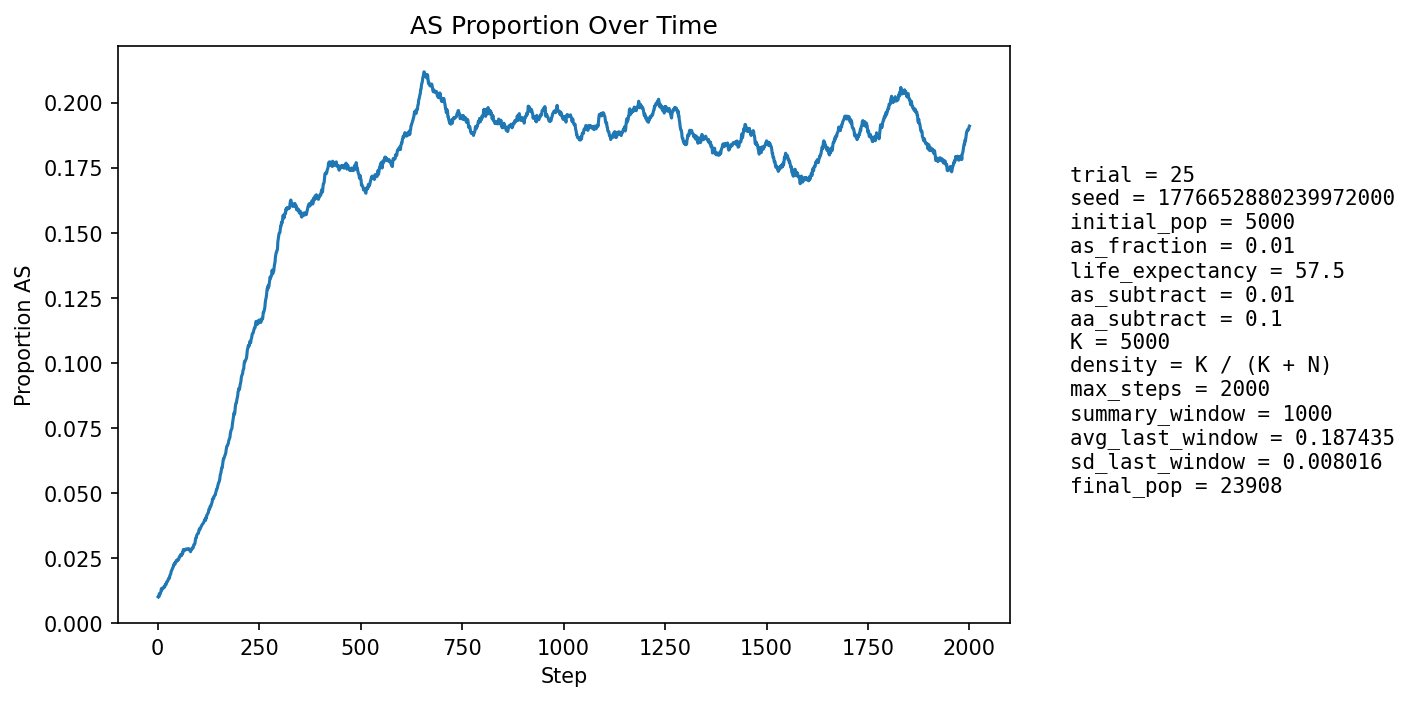

The data file committed next to this chart (first rows):
step, population_size, births, newborn_AA, newborn_AS, newborn_SS, prop_newborn_AA, prop_newborn_AS, prop_newborn_SS, prop_repro_AA, prop_repro_AS, prop_AS_population
1, 5880, 1334, 1323, 11, 0, 0.9918, 0.008246, 0.0, 0.9914, 0.008621, 0.01003
2, 6452, 1226, 1216, 10, 0, 0.9918, 0.008157, 0.0, 0.991, 0.008996, 0.01023
3, 6978, 1165, 1158, 7, 0, 0.994, 0.006009, 0.0, 0.991, 0.008996, 0.01003
4, 7452, 1105, 1088, 17, 0, 0.9846, 0.01538, 0.0, 0.9879, 0.01209, 0.01127
5, 8160, 1330, 1321, 9, 0, 0.9932, 0.006767, 0.0, 0.9882, 0.01178, 0.01078
6, 8956, 1477, 1460, 17, 0, 0.9885, 0.01151, 0.0, 0.9884, 0.01158, 0.01128
7, 9811, 1579, 1562, 17, 0, 0.9892, 0.01077, 0.0, 0.9891, 0.01089, 0.01152
8, 10696, 1645, 1623, 22, 0, 0.9866, 0.01337, 0.0, 0.9877, 0.01231, 0.01215
9, 11656, 1751, 1722, 29, 0, 0.9834, 0.01656, 0.0, 0.9882, 0.01182, 0.01313
10, 12685, 1868, 1853, 15, 0, 0.992, 0.00803, 0.0, 0.9876, 0.01238, 0.01261
11, 13771, 1979, 1949, 30, 0, 0.9848, 0.01516, 0.0, 0.9874, 0.01257, 0.01336
12, 14896, 2082, 2060, 22, 0, 0.9894, 0.01057, 0.0, 0.9876, 0.01241, 0.01323
13, 15908, 2046, 2021, 25, 0, 0.9878, 0.01222, 0.0, 0.9862, 0.01375, 0.01333
14, 16877, 2061, 2037, 24, 0, 0.9884, 0.01164, 0.0, 0.9867, 0.01334, 0.01345
15, 17804, 2105, 2081, 24, 0, 0.9886, 0.0114, 0.0, 0.9854, 0.01455, 0.01348
16, 18685, 2170, 2132, 38, 0, 0.9825, 0.01751, 0.0, 0.986, 0.01404, 0.01402
17, 19477, 2196, 2171, 25, 0, 0.9886, 0.01138, 0.0, 0.9857, 0.01432, 0.01386
18, 20187, 2208, 2173, 35, 0, 0.9841, 0.01585, 0.0, 0.9858, 0.01424, 0.01432
19, 20832, 2219, 2182, 37, 0, 0.9833, 0.01667, 0.0, 0.9858, 0.01422, 0.01488
20, 21423, 2235, 2212, 23, 0, 0.9897, 0.01029, 0.0, 0.9849, 0.01507, 0.01466
21, 21953, 2243, 2211, 32, 0, 0.9857, 0.01427, 0.0, 0.9855, 0.01451, 0.0149
22, 22411, 2243, 2197, 46, 0, 0.9795, 0.02051, 0.0, 0.9845, 0.01547, 0.01575
23, 22792, 2236, 2201, 33, 2, 0.9843, 0.01476, 0.0008945, 0.9843, 0.01574, 0.0158
24, 23094, 2225, 2192, 33, 0, 0.9852, 0.01483, 0.0, 0.9845, 0.01552, 0.01589
25, 23343, 2226, 2187, 39, 0, 0.9825, 0.01752, 0.0, 0.9843, 0.01567, 0.01628
26, 23545, 2229, 2190, 39, 0, 0.9825, 0.0175, 0.0, 0.9831, 0.01686, 0.01669
27, 23695, 2228, 2185, 43, 0, 0.9807, 0.0193, 0.0, 0.9827, 0.0173, 0.01713
28, 23805, 2223, 2193, 29, 1, 0.9865, 0.01305, 0.0004498, 0.983, 0.01701, 0.01701
29, 23883, 2217, 2180, 36, 1, 0.9833, 0.01624, 0.0004511, 0.9822, 0.01777, 0.01729
30, 23938, 2214, 2159, 55, 0, 0.9752, 0.02484, 0.0, 0.9819, 0.01806, 0.01821
31, 23976, 2210, 2169, 41, 0, 0.9814, 0.01855, 0.0, 0.9816, 0.01845, 0.01848
32, 23989, 2205, 2162, 43, 0, 0.9805, 0.0195, 0.0, 0.9814, 0.01862, 0.0188
33, 23987, 2200, 2146, 54, 0, 0.9755, 0.02455, 0.0, 0.9813, 0.01873, 0.01964
34, 23972, 2197, 2150, 46, 1, 0.9786, 0.02094, 0.0004552, 0.9805, 0.01947, 0.02002
35, 23951, 2195, 2151, 44, 0, 0.98, 0.02005, 0.0, 0.98, 0.01997, 0.02037
36, 23922, 2194, 2148, 46, 0, 0.979, 0.02097, 0.0, 0.9795, 0.02054, 0.02073
37, 23892, 2193, 2145, 48, 0, 0.9781, 0.02189, 0.0, 0.9785, 0.02152, 0.02118
38, 23864, 2191, 2150, 41, 0, 0.9813, 0.01871, 0.0, 0.9781, 0.02188, 0.02141
39, 23834, 2189, 2132, 56, 1, 0.974, 0.02558, 0.0004568, 0.9779, 0.02208, 0.0222
40, 23809, 2189, 2147, 42, 0, 0.9808, 0.01919, 0.0, 0.9769, 0.02314, 0.02226
41, 23786, 2188, 2135, 53, 0, 0.9758, 0.02422, 0.0, 0.9761, 0.02388, 0.02287
42, 23761, 2187, 2145, 42, 0, 0.9808, 0.0192, 0.0, 0.9768, 0.02319, 0.02289
43, 23735, 2186, 2147, 38, 1, 0.9822, 0.01738, 0.0004575, 0.9759, 0.02409, 0.02267
44, 23716, 2187, 2127, 60, 0, 0.9726, 0.02743, 0.0, 0.976, 0.02403, 0.02344
45, 23699, 2187, 2137, 48, 2, 0.9771, 0.02195, 0.0009145, 0.976, 0.02404, 0.02359
46, 23690, 2187, 2136, 51, 0, 0.9767, 0.02332, 0.0, 0.9763, 0.02374, 0.02393
47, 23679, 2187, 2144, 43, 0, 0.9803, 0.01966, 0.0, 0.9766, 0.02335, 0.02373
48, 23667, 2187, 2127, 59, 1, 0.9726, 0.02698, 0.0004572, 0.9758, 0.02423, 0.02421
49, 23660, 2187, 2143, 43, 1, 0.9799, 0.01966, 0.0004572, 0.9758, 0.02416, 0.02401
50, 23652, 2187, 2128, 59, 0, 0.973, 0.02698, 0.0, 0.9754, 0.02465, 0.02444
51, 23649, 2187, 2142, 45, 0, 0.9794, 0.02058, 0.0, 0.9761, 0.02386, 0.02436
52, 23646, 2187, 2134, 53, 0, 0.9758, 0.02423, 0.0, 0.9751, 0.0249, 0.02453
53, 23643, 2187, 2121, 66, 0, 0.9698, 0.03018, 0.0, 0.9757, 0.02426, 0.02534
54, 23643, 2187, 2135, 52, 0, 0.9762, 0.02378, 0.0, 0.9747, 0.0253, 0.02542
55, 23641, 2187, 2137, 49, 1, 0.9771, 0.02241, 0.0004572, 0.9744, 0.02562, 0.02546
56, 23640, 2187, 2122, 64, 1, 0.9703, 0.02926, 0.0004572, 0.9747, 0.0253, 0.02614
57, 23642, 2188, 2139, 49, 0, 0.9776, 0.02239, 0.0, 0.9735, 0.02649, 0.02606
58, 23640, 2188, 2132, 56, 0, 0.9744, 0.02559, 0.0, 0.9735, 0.02649, 0.02631
59, 23643, 2188, 2148, 40, 0, 0.9817, 0.01828, 0.0, 0.9732, 0.02681, 0.02589
60, 23642, 2188, 2119, 69, 0, 0.9685, 0.03154, 0.0, 0.9727, 0.02728, 0.02669
... 1,940 more rows
